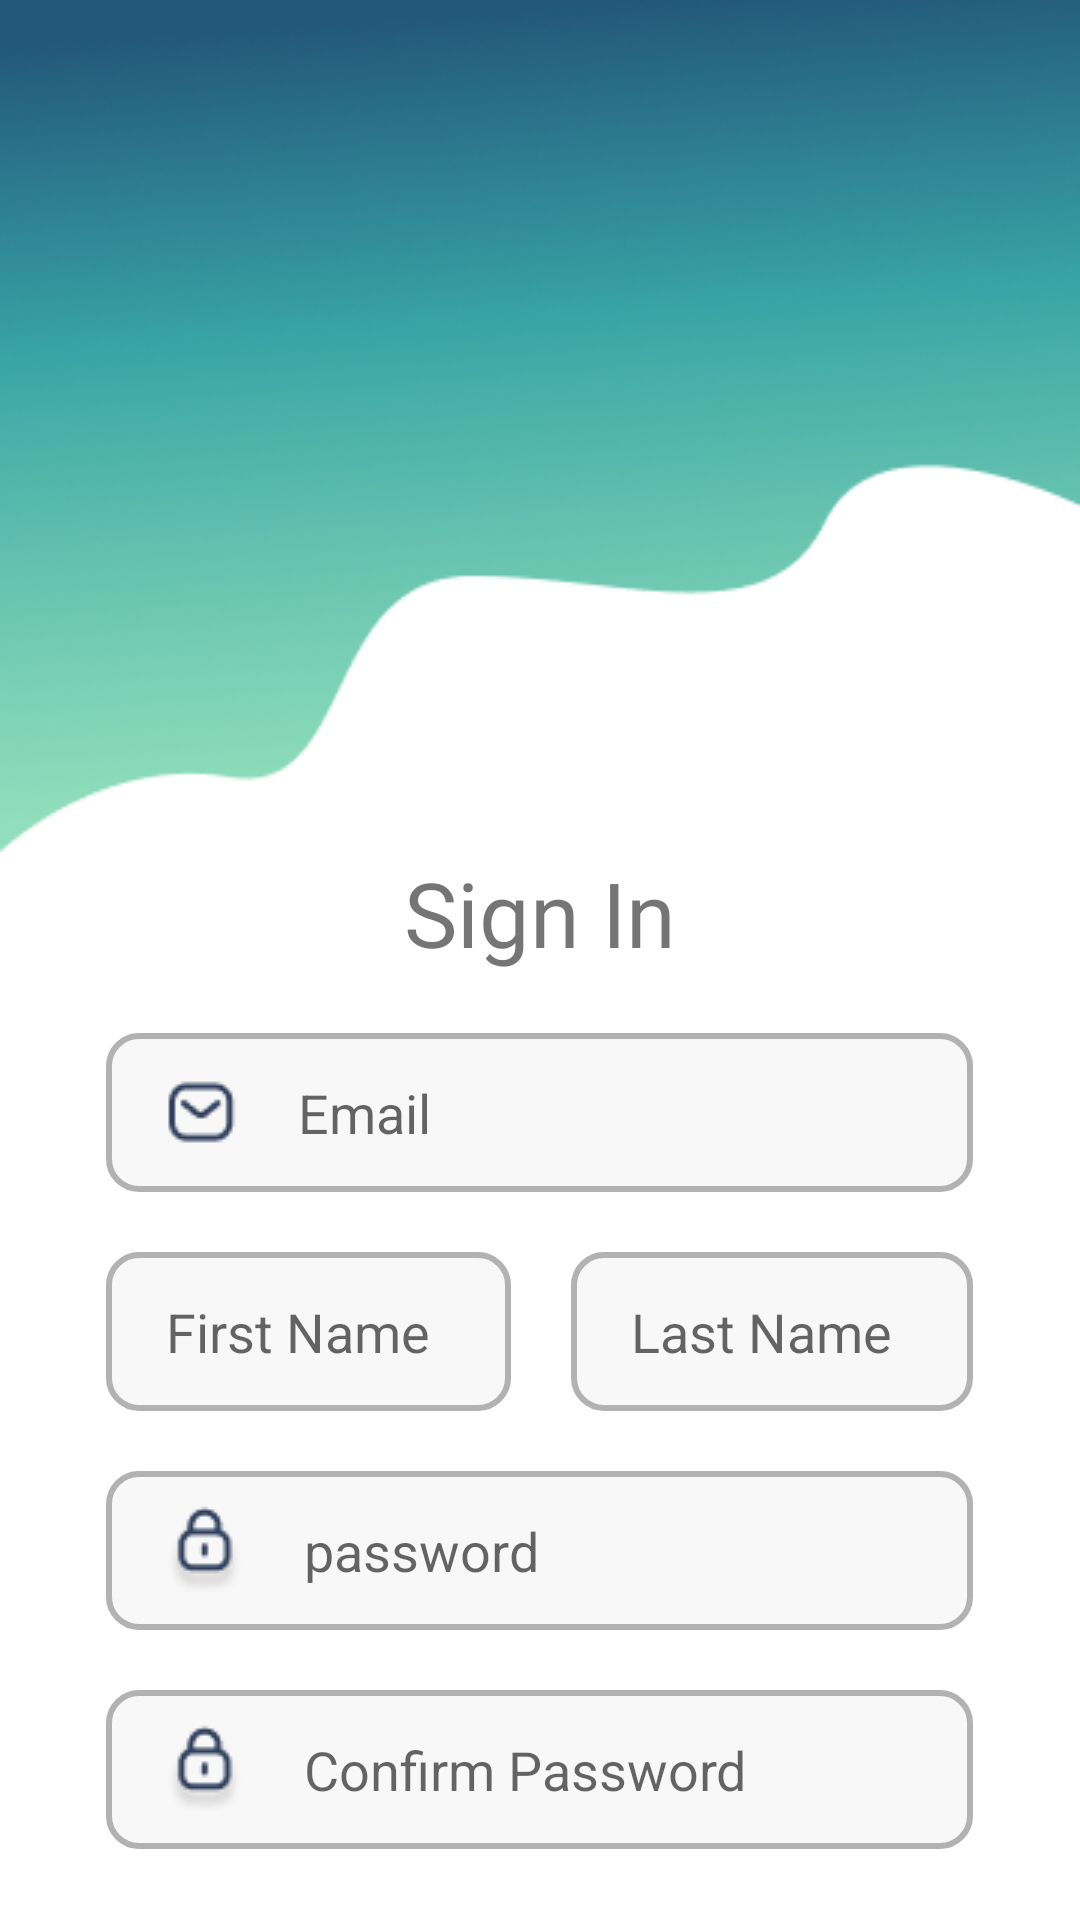

The Android layout XML behind this screen, and the referenced resources:
<!-- AndroidManifest.xml: application theme Theme.QuickChat -->
<!-- res/layout/activity_sign_up.xml -->
<?xml version="1.0" encoding="utf-8"?>
<layout>
    <LinearLayout xmlns:android="http://schemas.android.com/apk/res/android"
        xmlns:app="http://schemas.android.com/apk/res-auto"
        xmlns:tools="http://schemas.android.com/tools"
        android:id="@+id/main"
        android:orientation="vertical"
        android:layout_width="match_parent"
        android:layout_height="match_parent"
        tools:context=".onboardingModule.uis.activities.SignUp">
        <ImageView
            android:layout_width="match_parent"
            android:layout_height="wrap_content"
            android:background="@drawable/rectangle"
            />
        <TextView
            android:id="@+id/textView"
            android:layout_width="wrap_content"
            android:layout_height="wrap_content"
            android:layout_gravity="center"
            android:fontFamily="@font/inter_bold"
            android:text="Sign In"
            android:textSize="30dp" />
        <EditText
            android:id="@+id/et_mail"
            android:hint="Email"
            android:drawableLeft="@drawable/message"
            android:paddingLeft="20dp"
            android:drawablePadding="20dp"
            android:layout_gravity="center"
            android:layout_width="289dp"
            android:layout_height="53dp"
            android:layout_marginTop="20dp"
            android:background="@drawable/edit_text_background" />
        <LinearLayout
            android:layout_width="289dp"
            android:layout_height="53dp"
            android:layout_gravity="center"
            android:layout_marginTop="20dp"
            >
            <EditText
                android:id="@+id/et_first_name"
                android:layout_width="wrap_content"
                android:layout_height="match_parent"
                android:background="@drawable/edit_text_background"
                android:hint="First Name"
                android:layout_marginRight="10dp"
                android:layout_weight="1"
                android:paddingLeft="20dp"
                />
            <EditText
                android:id="@+id/et_last_name"
                android:layout_width="wrap_content"
                android:layout_height="match_parent"
                android:background="@drawable/edit_text_background"
                android:hint="Last Name"
                android:layout_weight="1"
                android:layout_marginLeft="10dp"
                android:paddingLeft="20dp"
                />

        </LinearLayout>
        <EditText
            android:id="@+id/et_password"
            android:hint="password"
            android:drawableLeft="@drawable/lock"
            android:paddingLeft="20dp"
            android:drawablePadding="20dp"
            android:layout_gravity="center"
            android:layout_width="289dp"
            android:layout_height="53dp"
            android:layout_marginTop="20dp"
            android:background="@drawable/edit_text_background" />
        <EditText
            android:id="@+id/et_confirm_password"
            android:hint="Confirm Password"
            android:drawableLeft="@drawable/lock"
            android:paddingLeft="20dp"
            android:drawablePadding="20dp"
            android:layout_gravity="center"
            android:layout_width="289dp"
            android:layout_height="53dp"
            android:layout_marginTop="20dp"
            android:background="@drawable/edit_text_background" />
        <Button
            android:id="@+id/button"
            android:layout_width="292dp"
            android:layout_height="45dp"
            android:layout_gravity="center"
            android:layout_marginTop="20dp"
            android:backgroundTint="#22577A"
            android:text="Sign In"
            />
        <LinearLayout
            android:layout_width="match_parent"
            android:gravity="center"
            android:layout_height="wrap_content">
            <TextView
                android:layout_width="wrap_content"
                android:layout_height="match_parent"
                android:text="Already Have an Account?"/>
            <TextView
                android:id="@+id/tx_sign_in"
                android:layout_width="wrap_content"
                android:layout_height="match_parent"
                android:textStyle="bold"
                android:text="Sign in"/>
        </LinearLayout>


    </LinearLayout>
</layout>
<!-- resources referenced by this layout -->
<resources>
  <!-- drawable edit_text_background (drawable) -->
  <?xml version="1.0" encoding="utf-8"?>
  <shape xmlns:android="http://schemas.android.com/apk/res/android" android:shape="rectangle">
      <corners
          android:radius="10dp"/>
      <solid
          android:color="#F8F8F8"/>
      <stroke
          android:color="#B2B2B2"
          android:width="2dp"/>
  </shape>
  <!-- drawable lock: png bitmap (drawable, 1211 bytes) -->
  <!-- drawable message: png bitmap (drawable, 677 bytes) -->
  <!-- drawable rectangle: png bitmap (drawable, 81842 bytes) -->
  <style name="Theme.QuickChat" parent="Base.Theme.QuickChat" />
  <style name="Base.Theme.QuickChat" parent="Theme.MaterialComponents.DayNight.NoActionBar">
          
          
      </style>
</resources>
